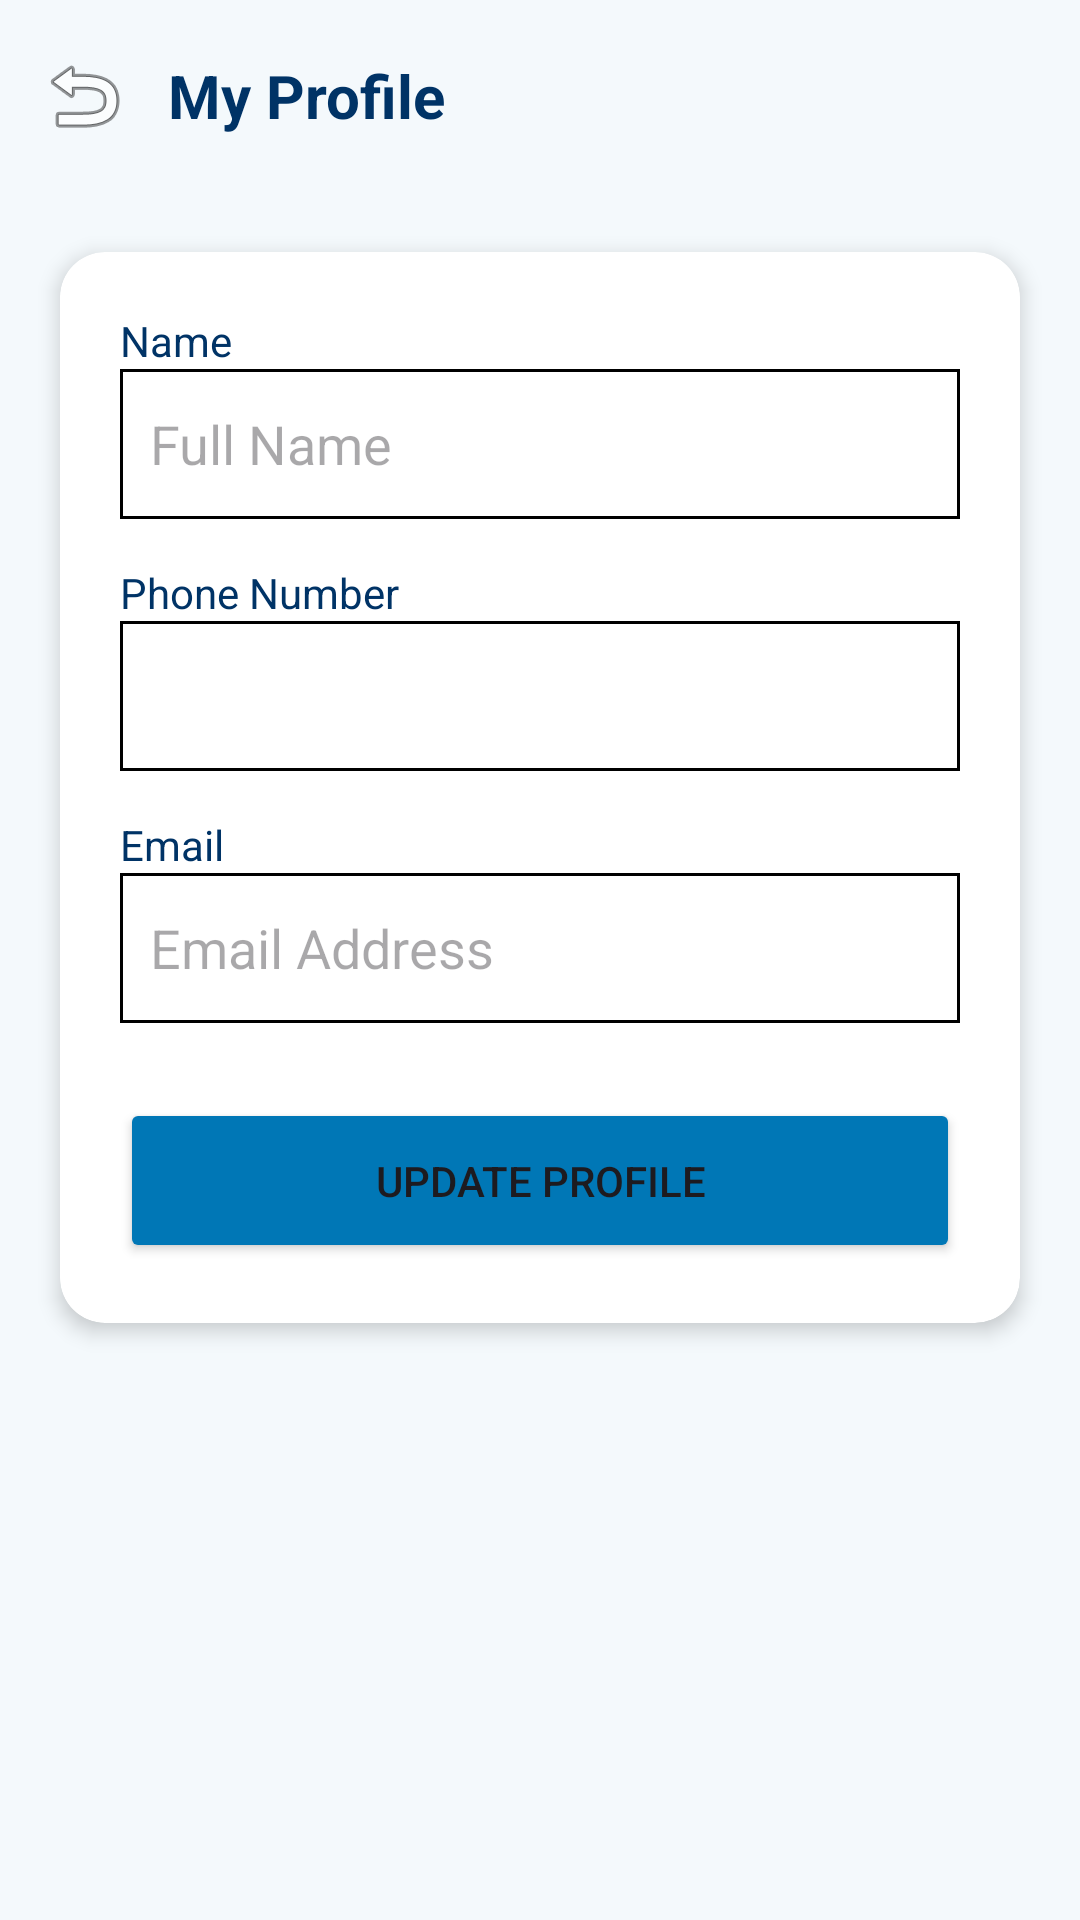

This screen was rendered from an Android layout file. Write that file and the resources it references.
<!-- AndroidManifest.xml: application theme Theme._11_11MedicalServies -->
<!-- res/layout/activity_customer_profile.xml -->
<?xml version="1.0" encoding="utf-8"?>
<androidx.constraintlayout.widget.ConstraintLayout xmlns:android="http://schemas.android.com/apk/res/android"
    xmlns:app="http://schemas.android.com/apk/res-auto"
    android:layout_width="match_parent"
    android:layout_height="match_parent"
    android:background="@color/bgcolor">

    <com.google.android.material.appbar.AppBarLayout
        android:id="@+id/appBarLayout"
        android:layout_width="match_parent"
        android:layout_height="wrap_content"
        android:background="@color/bgcolor"
        app:elevation="0dp"
        app:layout_constraintTop_toTopOf="parent">

        <androidx.appcompat.widget.Toolbar
            android:id="@+id/toolbar"
            android:layout_width="match_parent"
            android:layout_height="?attr/actionBarSize"
            app:navigationIcon="@android:drawable/ic_menu_revert">
            <TextView
                android:layout_width="wrap_content"
                android:layout_height="wrap_content"
                android:text="My Profile"
                android:textSize="20sp"
                android:textStyle="bold"
                android:textColor="@color/PrimaryTextColor"/>
        </androidx.appcompat.widget.Toolbar>
    </com.google.android.material.appbar.AppBarLayout>

    <androidx.cardview.widget.CardView
        android:layout_width="match_parent"
        android:layout_height="wrap_content"
        android:layout_margin="20dp"
        app:cardCornerRadius="15dp"
        app:cardElevation="4dp"
        app:layout_constraintTop_toBottomOf="@id/appBarLayout">

        <LinearLayout
            android:layout_width="match_parent"
            android:layout_height="wrap_content"
            android:orientation="vertical"
            android:padding="20dp">

            <TextView
                android:layout_width="wrap_content"
                android:layout_height="wrap_content"
                android:text="Name"
                android:textSize="14sp"
                android:textColor="@color/loginsignuptxtcolor"/>
            <EditText
                android:id="@+id/etProfileName"
                android:layout_width="match_parent"
                android:layout_height="50dp"
                android:hint="Full Name"
                android:background="@drawable/rect_border_black"
                android:padding="10dp"
                android:layout_marginBottom="15dp"/>

            <TextView
                android:layout_width="wrap_content"
                android:layout_height="wrap_content"
                android:text="Phone Number"
                android:textSize="14sp"
                android:textColor="@color/loginsignuptxtcolor"/>
            <EditText
                android:id="@+id/etProfilePhone"
                android:layout_width="match_parent"
                android:layout_height="50dp"
                android:enabled="false"
                android:background="@drawable/rect_border_black"
                android:padding="10dp"
                android:layout_marginBottom="15dp"/>

            <TextView
                android:layout_width="wrap_content"
                android:layout_height="wrap_content"
                android:text="Email"
                android:textSize="14sp"
                android:textColor="@color/loginsignuptxtcolor"/>
            <EditText
                android:id="@+id/etProfileEmail"
                android:layout_width="match_parent"
                android:layout_height="50dp"
                android:hint="Email Address"
                android:background="@drawable/rect_border_black"
                android:padding="10dp"
                android:layout_marginBottom="25dp"/>

            <Button
                android:id="@+id/btnUpdateProfile"
                android:layout_width="match_parent"
                android:layout_height="55dp"
                android:text="Update Profile"
                android:backgroundTint="@color/signupbtn"/>

        </LinearLayout>
    </androidx.cardview.widget.CardView>

</androidx.constraintlayout.widget.ConstraintLayout>
<!-- resources referenced by this layout -->
<resources>
  <color name="PrimaryTextColor">#003366</color>
  <color name="bgcolor">#F4F9FC</color>
  <color name="loginsignuptxtcolor">#003366</color>
  <color name="signupbtn">#0077B6</color>
  <!-- drawable rect_border_black (drawable) -->
  <?xml version="1.0" encoding="utf-8"?>
  <shape xmlns:android="http://schemas.android.com/apk/res/android"
      android:shape="rectangle">
      <stroke android:width="1dp" android:color="@color/black" />
      <solid android:color="@color/white" />
  </shape>
  <style name="Theme._11_11MedicalServies" parent="Base.Theme._11_11MedicalServies" />
  <color name="black">#FF000000</color>
  <color name="white">#FFFFFFFF</color>
  <style name="Base.Theme._11_11MedicalServies" parent="Theme.Material3.DayNight.NoActionBar">
          
          
      </style>
</resources>
